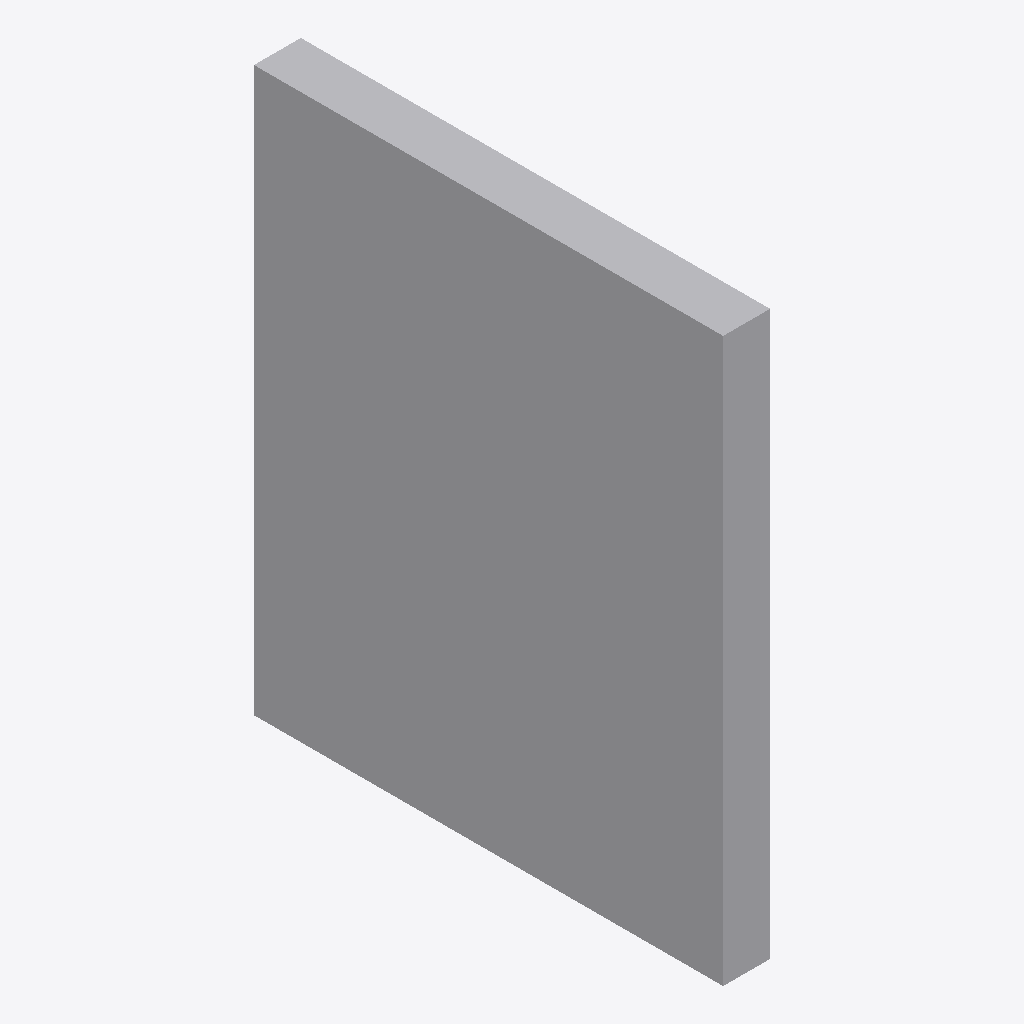
Isometric view of an IFC building model (IFC-SPF (STEP), schema IFC4, length unit millimetre), seen from the south-west, elements coloured by IFC class: 1 other element (light grey).
Extent 0.5 m × 5.0 m × 6.0 m (x, y, z). Storeys (1): unnamed at 0.00 m. Elements (1): 1 IfcBuildingElementProxy.

HEADER;
FILE_DESCRIPTION(('ViewDefinition [CoordinationView]'),'2;1');
FILE_NAME('','2020-02-18T12:22:09',(),(),'IfcOpenShell 0.7.0-dev','IfcOpenShell 0.7.0-dev','');
FILE_SCHEMA(('IFC4'));
ENDSEC;
DATA;
#15=IFCPROJECT('1vhmXrXeD6bBqkx1QH5FuZ',#8,'proxy with CSG',$,$,$,$,(),#14);
#21=IFCSITE('1IurbfS0XE4QzWMZEO9FHC',#8,$,$,$,#20,$,$,.ELEMENT.,$,$,$,$,$);
#28=IFCBUILDING('2QlgB2POv6WQdLe_LHp1V6',#8,$,$,$,#27,$,$,.ELEMENT.,$,$,$);
#35=IFCBUILDINGSTOREY('1LLvvFG5HDLA7Grkklyi7w',#8,$,$,$,#34,$,$,.ELEMENT.,$);
#37=IFCBUILDINGELEMENTPROXY('Box',#8,'Box',$,$,#43,#48,$,$);
ENDSEC;
